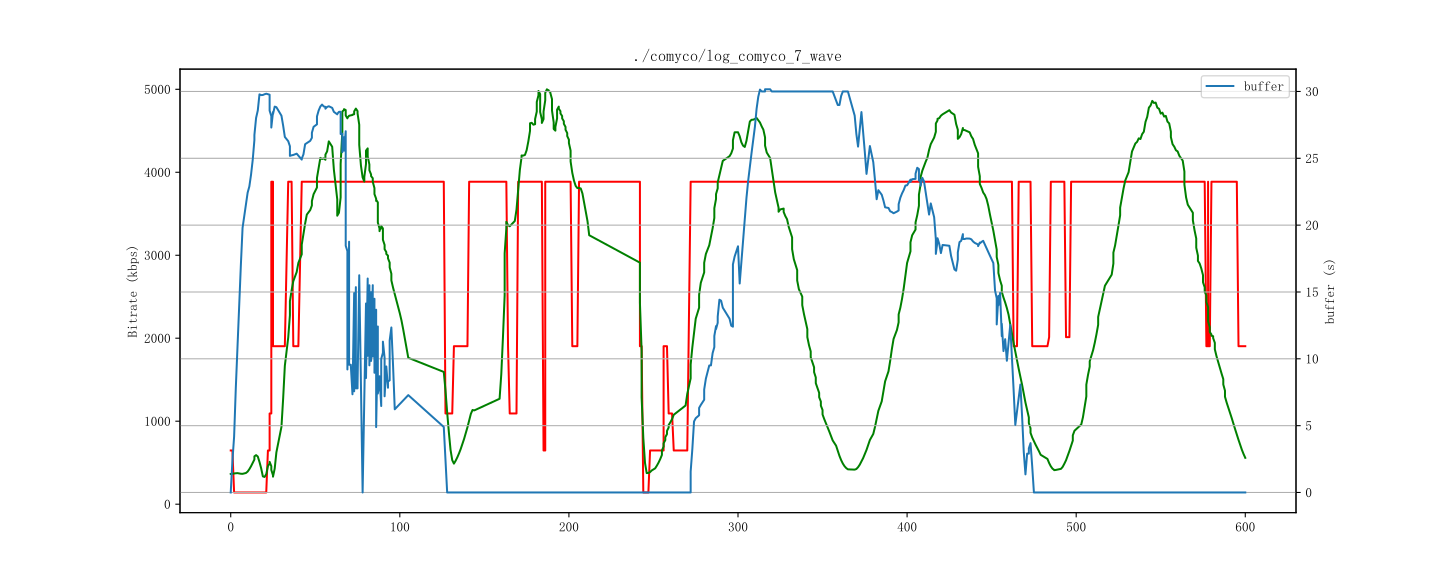

The data file committed next to this chart (first rows):
id, time, buffer, bitrate, throughput
1, 1712865039000, 0.0, 647, 364
2, 1712865040000, 4.75, 141, 377
3, 1712865041000, 7.771, 141, 385
4, 1712865042000, 10.92, 141, 364
5, 1712865043000, 13.96, 141, 384
6, 1712865044000, 16.98, 141, 299
7, 1712865045000, 20.17, 141, 387
8, 1712865046000, 22.25, 141, 423
9, 1712865048000, 22.29, 141, 470
10, 1712865049000, 22.75, 141, 490
11, 1712865050000, 23.63, 141, 522
12, 1712865051000, 24.92, 141, 587
13, 1712865052000, 26.08, 141, 625
14, 1712865053000, 28.1, 141, 665
15, 1712865053000, 26.04, 141, 665
16, 1712865054000, 29.92, 141, 370
17, 1712865055000, 29.77, 141, 313
18, 1712865056000, 29.67, 141, 74
19, 1712865057000, 29.75, 141, 333
20, 1712865058000, 29.79, 141, 93
21, 1712865059000, 29.83, 647, 1170
22, 1712865060000, 29.87, 647, 579
23, 1712865061000, 29.69, 1093, 472
24, 1712865062000, 29.71, 647, 156
25, 1712865062000, 26.3, 3886, 156
26, 1712865063000, 28.46, 1904, 506
27, 1712865063000, 27.14, 3886, 506
28, 1712865064000, 29.79, 647, 229
29, 1712865064000, 27.98, 1904, 229
30, 1712865065000, 28.83, 1904, 1776
31, 1712865066000, 29.67, 1904, 1761
32, 1712865069000, 26.07, 1904, 2243
33, 1712865070000, 26.6, 3886, 2351
34, 1712865071000, 27.13, 3886, 2284
35, 1712865073000, 25.13, 3886, 2709
36, 1712865074000, 25.46, 3886, 2807
37, 1712865074000, 24.96, 3886, 2807
38, 1712865075000, 25.25, 1904, 2695
39, 1712865076000, 25.54, 1904, 3024
40, 1712865078000, 25.25, 3886, 3287
41, 1712865079000, 24.79, 3886, 3140
42, 1712865081000, 24.67, 3886, 3452
43, 1712865081000, 25.46, 3886, 3452
44, 1712865082000, 25.75, 1904, 3578
45, 1712865083000, 26.96, 3886, 3851
46, 1712865084000, 25.71, 3886, 3634
47, 1712865086000, 26.25, 3886, 3212
48, 1712865087000, 27.65, 3886, 4034
49, 1712865087000, 26.83, 3886, 4034
50, 1712865088000, 27.58, 3886, 4050
51, 1712865090000, 28.21, 3886, 4192
52, 1712865090000, 28.6, 3886, 4192
53, 1712865091000, 28.92, 3886, 4284
54, 1712865092000, 29.1, 3886, 4629
55, 1712865093000, 29.04, 3886, 3006
56, 1712865094000, 28.5, 3886, 4755
57, 1712865095000, 29, 3886, 4420
58, 1712865095000, 28.63, 3886, 4420
59, 1712865096000, 28.89, 3886, 4850
60, 1712865097000, 29.15, 3886, 4462
... 826 more rows
